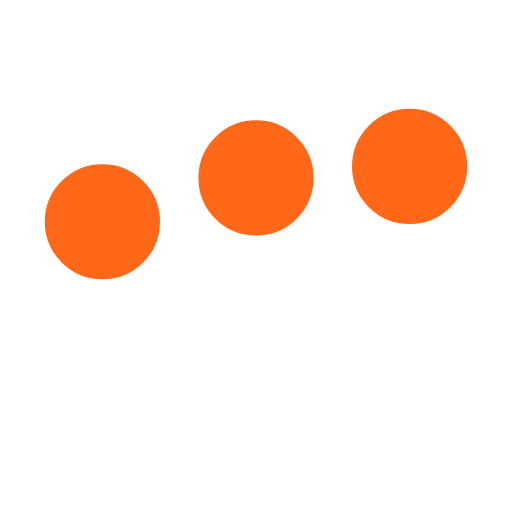
t = 0.00 s
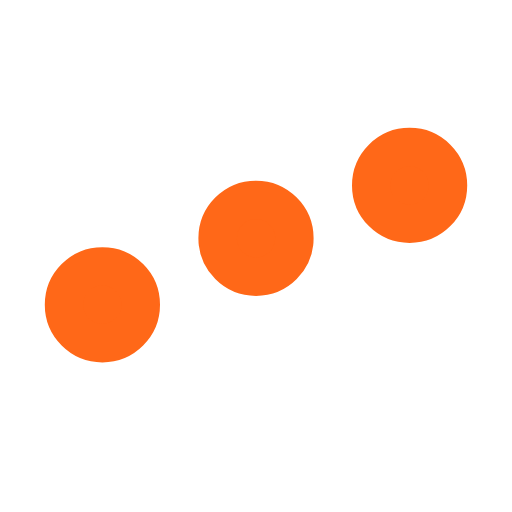
t = 0.25 s
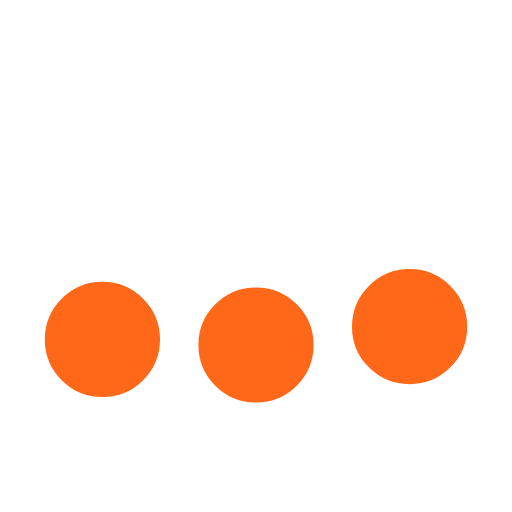
t = 0.75 s
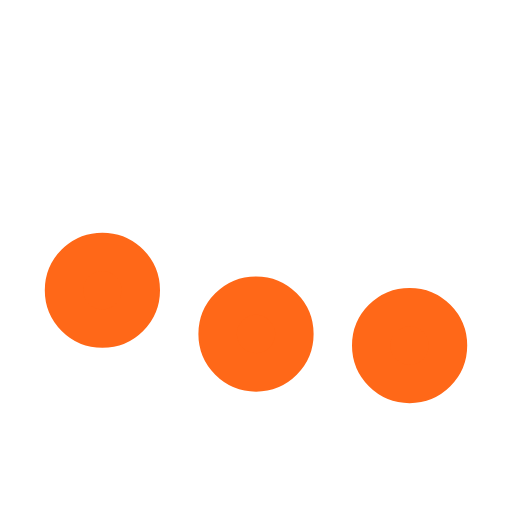
t = 1.00 s
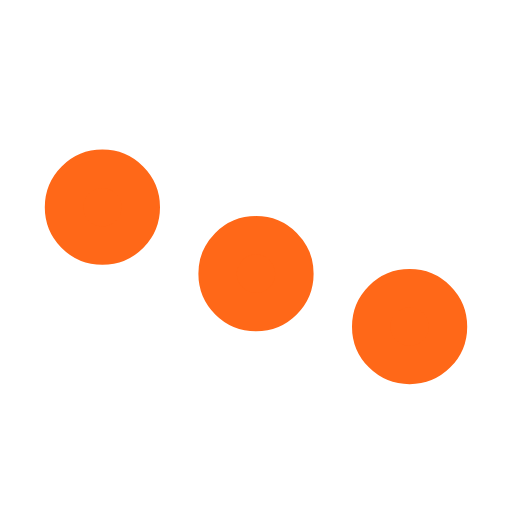
t = 1.25 s
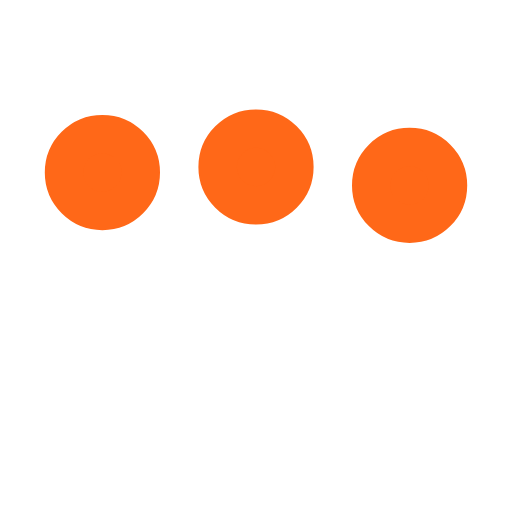
t = 1.75 s

The animated SVG that drew these frames (rendered in a browser with its animation timeline set to each time). Animation: 3 SMIL elements (animate=3); one cycle of 2.00 s, repeats indefinitely.

﻿<svg xmlns='http://www.w3.org/2000/svg' viewBox='0 0 200 200'><circle fill='#FF6818' stroke='#FF6818' stroke-width='15' r='15' cx='40' cy='65'><animate attributeName='cy' calcMode='spline' dur='2' values='65;135;65;' keySplines='.5 0 .5 1;.5 0 .5 1' repeatCount='indefinite' begin='-.4'></animate></circle><circle fill='#FF6818' stroke='#FF6818' stroke-width='15' r='15' cx='100' cy='65'><animate attributeName='cy' calcMode='spline' dur='2' values='65;135;65;' keySplines='.5 0 .5 1;.5 0 .5 1' repeatCount='indefinite' begin='-.2'></animate></circle><circle fill='#FF6818' stroke='#FF6818' stroke-width='15' r='15' cx='160' cy='65'><animate attributeName='cy' calcMode='spline' dur='2' values='65;135;65;' keySplines='.5 0 .5 1;.5 0 .5 1' repeatCount='indefinite' begin='0'></animate></circle></svg>